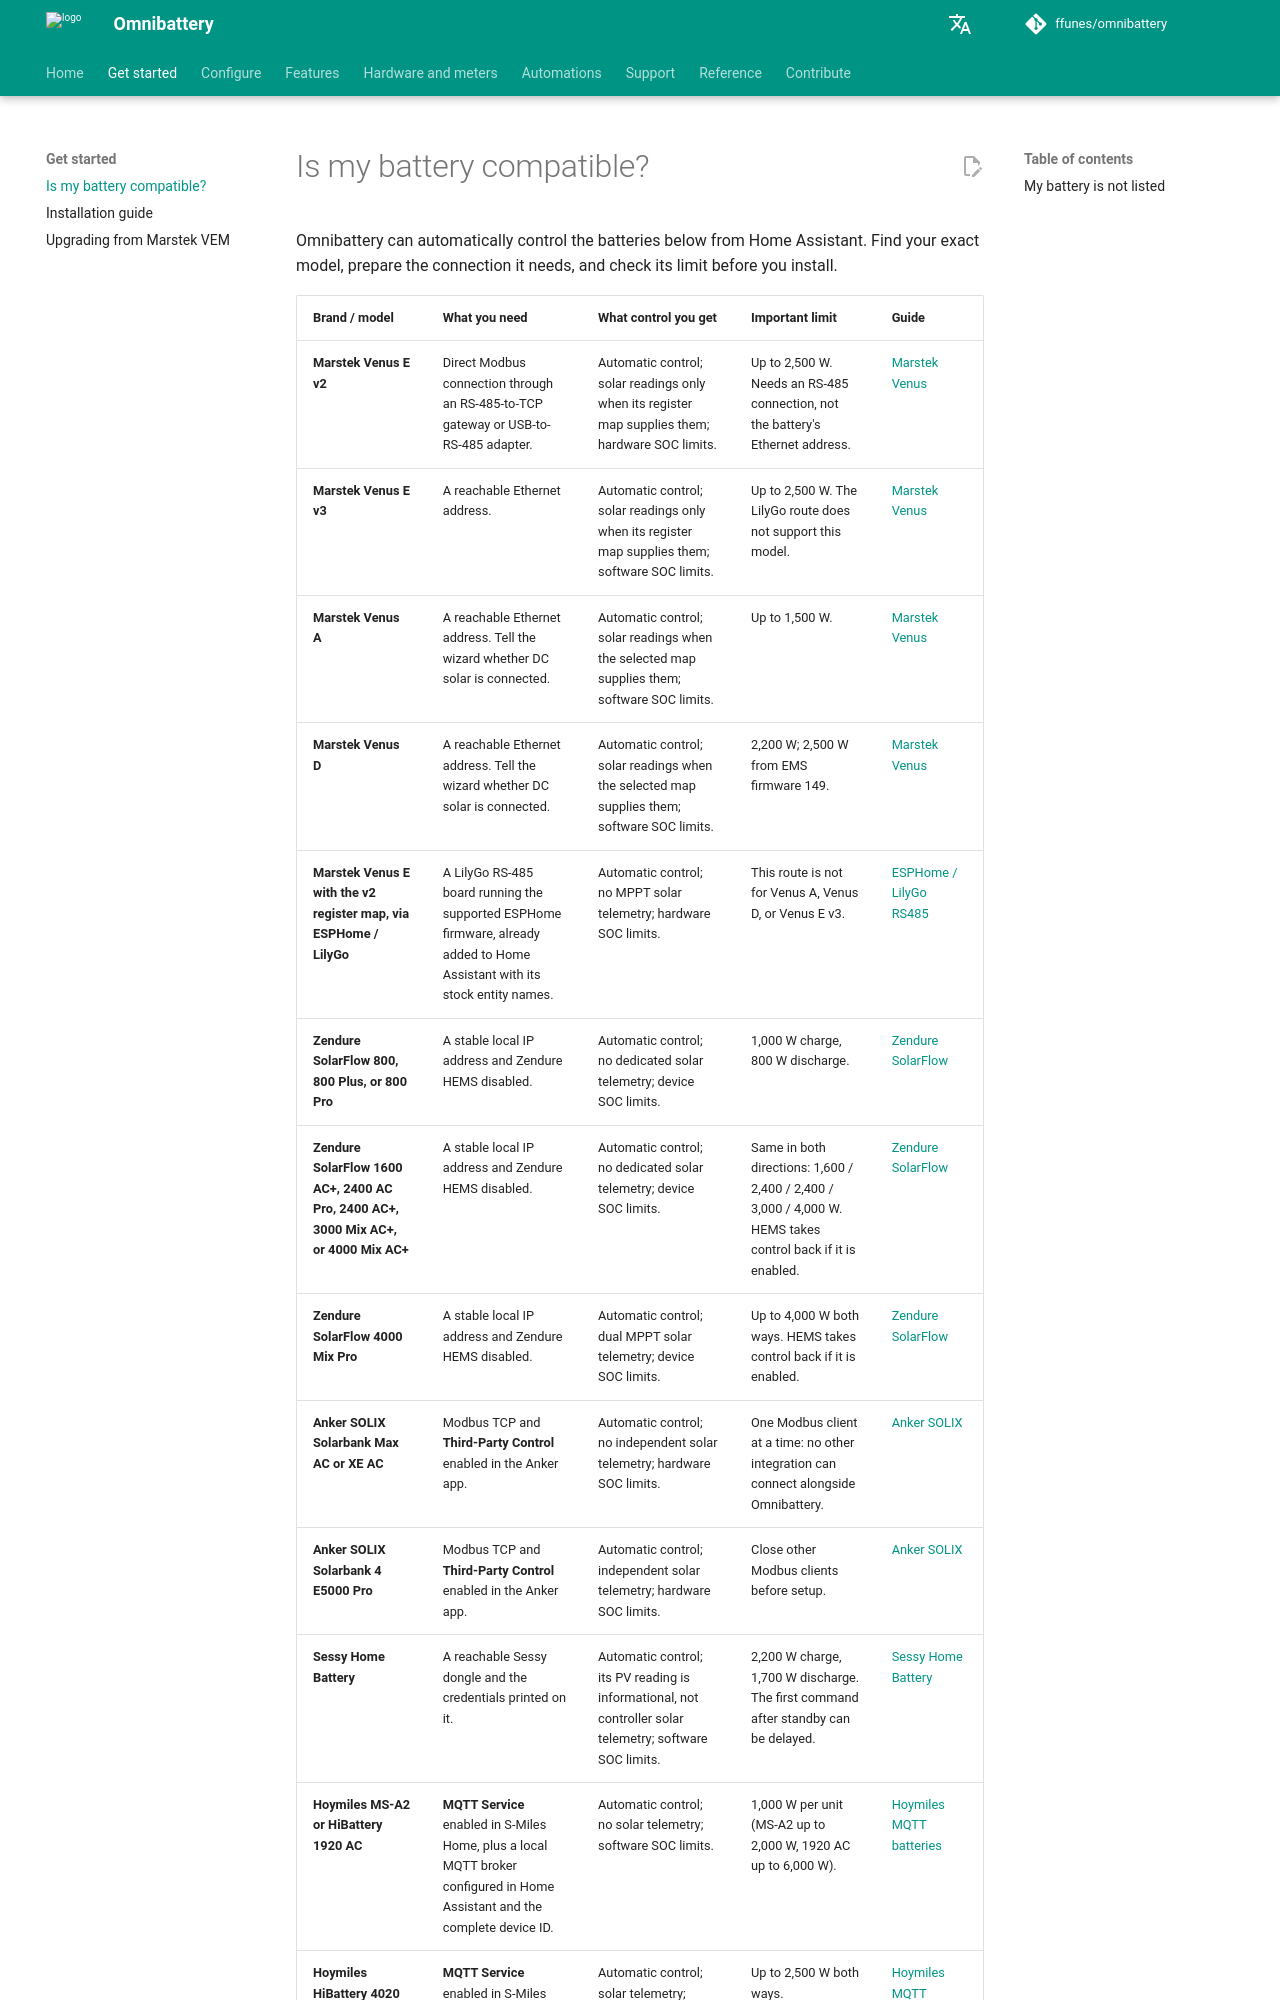

repository: JonavdBrink/Omnibattery · page: compatibility/index.html · generator: mkdocs

# Is my battery compatible?

Omnibattery can automatically control the batteries below from Home Assistant. Find your exact model, prepare the connection it needs, and check its limit before you install.
